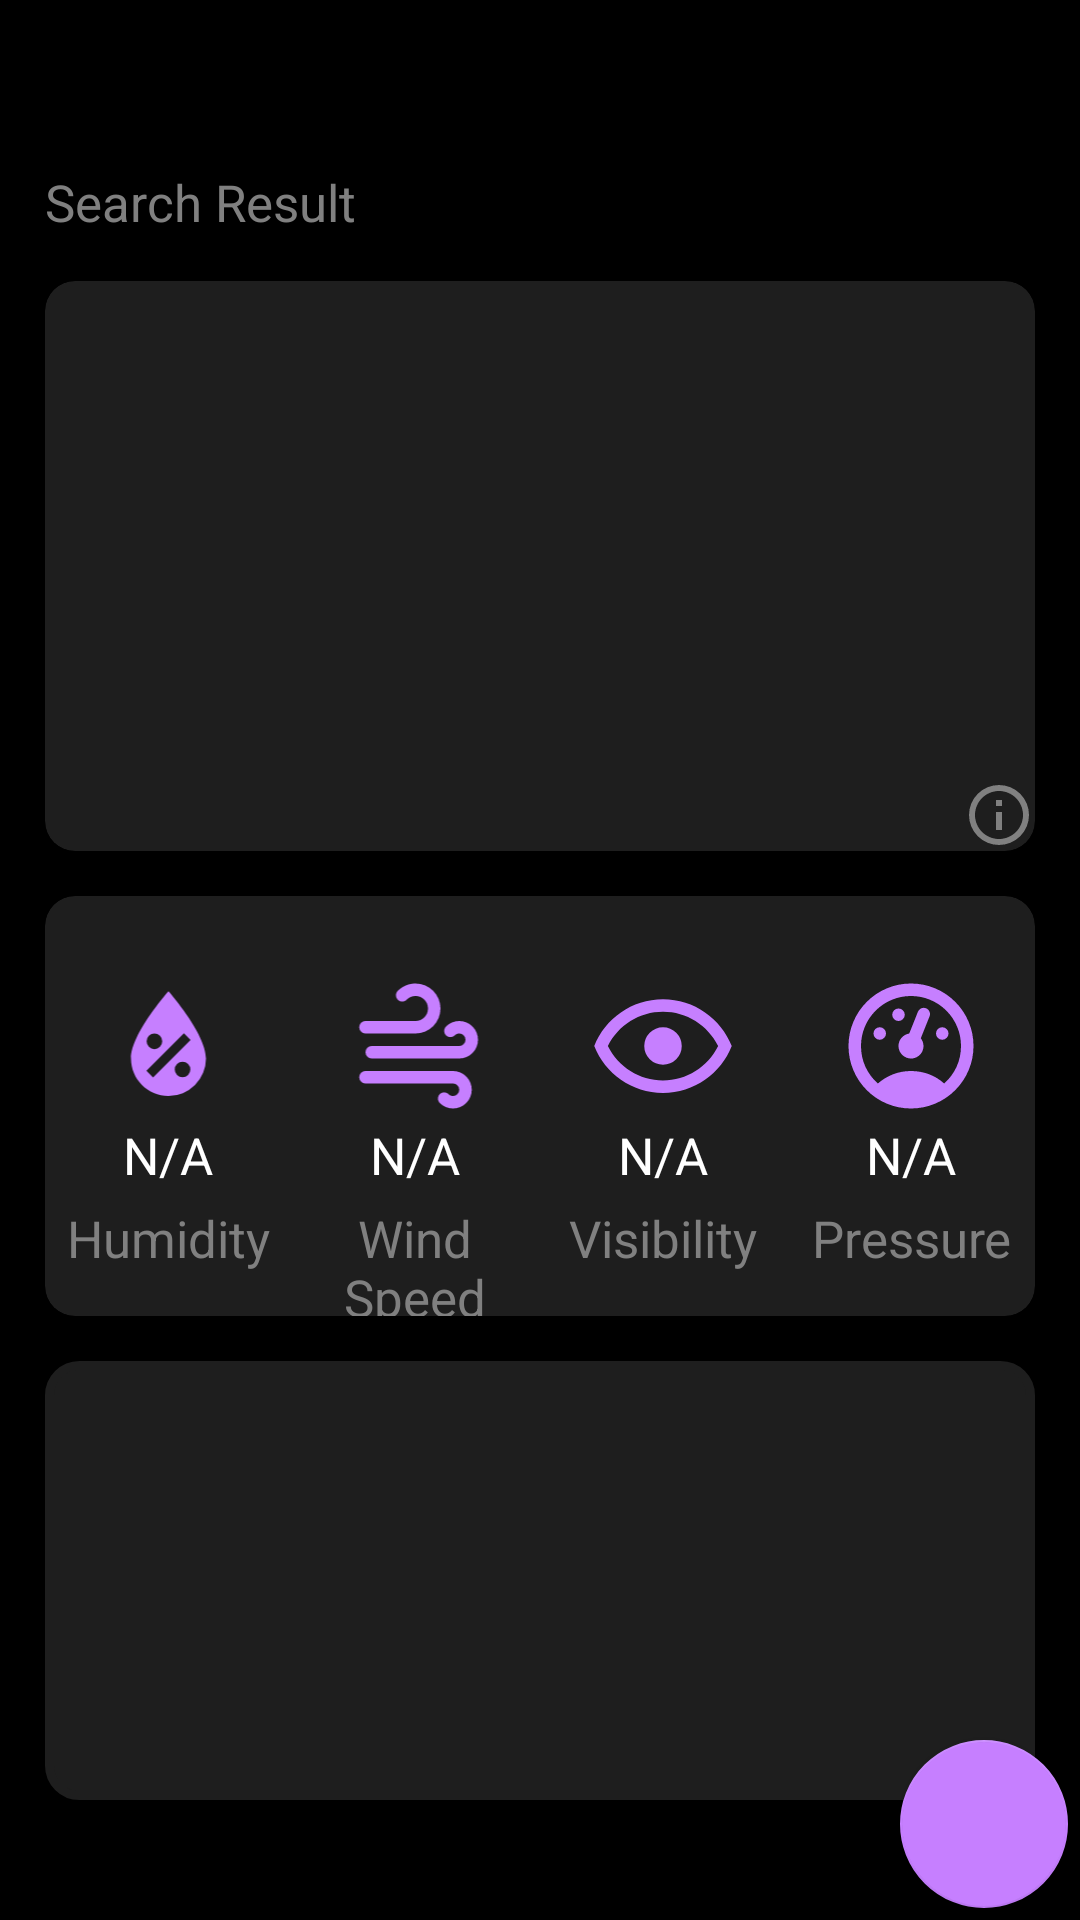

Reconstruct the res/layout file that produces this screen, plus the resources it refers to.
<!-- AndroidManifest.xml: application theme AppTheme -->
<!-- res/layout/activity_searchable.xml -->
<?xml version="1.0" encoding="utf-8"?>
<android.support.design.widget.CoordinatorLayout xmlns:android="http://schemas.android.com/apk/res/android"
    xmlns:app="http://schemas.android.com/apk/res-auto"
    xmlns:tools="http://schemas.android.com/tools"
    android:layout_width="match_parent"
    android:layout_height="match_parent">

    <android.support.constraint.ConstraintLayout
        android:id="@+id/main_parent"
        android:layout_width="match_parent"
        android:layout_height="match_parent"
        tools:context=".MainActivity">

        <include
            android:id="@+id/toolbar"
            layout="@layout/toolbar"/>

        <TextView
            android:id="@+id/titleSearchResult"
            android:layout_width="match_parent"
            android:layout_height="wrap_content"
            android:layout_marginLeft="15dp"
            android:layout_marginTop="0dp"
            android:text="Search Result"
            android:textColor="#808080"
            app:layout_constraintTop_toBottomOf="@+id/toolbar"/>

        <android.support.v7.widget.CardView
            android:id="@+id/card1"
            android:layout_width="match_parent"
            android:layout_height="190dp"
            android:layout_margin="15dp"
            app:cardBackgroundColor="#1E1E1E"
            app:cardCornerRadius="10dp"
            app:layout_constraintTop_toBottomOf="@+id/titleSearchResult"
            tools:layout_editor_absoluteX="-63dp"
            android:foreground="?android:attr/selectableItemBackground"
            android:clickable="true">

            <RelativeLayout
                android:layout_width="match_parent"
                android:layout_height="wrap_content">

                <ImageView
                    android:id="@+id/summaryIcon"
                    android:layout_width="102dp"
                    android:layout_height="107dp"
                    android:layout_alignParentLeft="true"
                    android:layout_alignParentTop="true"
                    android:layout_marginStart="50dp"
                    android:layout_marginTop="30dp"
                    android:background="#1E1E1E"
                    android:src="@color/greyBack" />

                <TextView
                    android:id="@+id/cardTemp"
                    android:layout_width="wrap_content"
                    android:layout_height="wrap_content"
                    android:layout_marginTop="40dp"
                    android:layout_toRightOf="@id/summaryIcon"
                    android:paddingLeft="10dp"
                    android:text=""
                    android:textSize="30sp"
                    android:textStyle="bold" />

                <TextView
                    android:id="@+id/cardSummary"
                    android:layout_width="wrap_content"
                    android:layout_height="wrap_content"
                    android:layout_above="@id/cardPlace"
                    android:layout_below="@id/cardTemp"
                    android:layout_toRightOf="@id/summaryIcon"
                    android:paddingLeft="10dp"
                    android:text=""
                    android:textColor="#808080" />

                <TextView
                    android:id="@+id/cardPlace"
                    android:layout_marginTop="10dp"
                    android:layout_marginBottom="10dp"
                    android:layout_width="wrap_content"
                    android:layout_height="wrap_content"
                    android:layout_below="@id/summaryIcon"
                    android:layout_centerHorizontal="true"
                    android:text=""
                    android:paddingHorizontal="8dp"
                    android:scrollHorizontally="true"
                    android:ellipsize="end"
                    android:maxLines="1"/>

                <ImageView
                    android:id="@+id/imageView"
                    android:layout_alignParentRight="true"
                    android:layout_alignParentBottom="true"
                    android:layout_width="wrap_content"
                    android:layout_height="wrap_content"
                    app:srcCompat="@drawable/moreinfo" />

            </RelativeLayout>

        </android.support.v7.widget.CardView>

        <android.support.v7.widget.CardView
            android:id="@+id/card2"
            android:layout_width="match_parent"
            android:layout_height="140dp"
            app:cardCornerRadius="10dp"
            app:cardBackgroundColor="#1E1E1E"
            app:layout_constraintTop_toBottomOf="@+id/card1"
            tools:layout_editor_absoluteX="1dp"
            android:layout_margin="15dp">

            <RelativeLayout
                android:layout_width="match_parent"
                android:layout_height="wrap_content">

                <LinearLayout
                    android:id="@+id/card2Images"
                    android:layout_width="match_parent"
                    android:layout_height="wrap_content">

                    <ImageView
                        android:id="@+id/imageHumidity"
                        android:layout_width="0dp"
                        android:layout_weight="1"
                        android:layout_height="50dp"
                        android:layout_marginTop="25dp"
                        app:srcCompat="@drawable/humidity" />

                    <ImageView
                        android:id="@+id/imageWindSpeed"
                        android:layout_width="0dp"
                        android:layout_weight="1"
                        android:layout_height="50dp"
                        android:layout_marginTop="25dp"
                        app:srcCompat="@drawable/windspeed" />
                    <ImageView
                        android:id="@+id/imageVisibility"
                        android:layout_width="0dp"
                        android:layout_weight="1"
                        android:layout_height="50dp"
                        android:layout_marginTop="25dp"
                        app:srcCompat="@drawable/visibility" />
                    <ImageView
                        android:id="@+id/imagePressure"
                        android:layout_width="0dp"
                        android:layout_weight="1"
                        android:layout_height="50dp"
                        android:layout_marginTop="25dp"
                        app:srcCompat="@drawable/pressure" />

                </LinearLayout>

                <LinearLayout
                    android:id="@+id/card2Values"
                    android:layout_width="match_parent"
                    android:layout_height="wrap_content"
                    android:layout_below="@id/card2Images">
                    <TextView
                        android:id="@+id/valueHumidity"
                        android:layout_width="0dp"
                        android:layout_weight="1"
                        android:layout_height="wrap_content"
                        android:textAlignment="center"
                        android:text="N/A" />
                    <TextView
                        android:id="@+id/valueWindSpeed"
                        android:layout_width="0dp"
                        android:layout_weight="1"
                        android:layout_height="wrap_content"
                        android:textAlignment="center"
                        android:text="N/A" />
                    <TextView
                        android:id="@+id/valueVisibility"
                        android:layout_width="0dp"
                        android:layout_weight="1"
                        android:layout_height="wrap_content"
                        android:textAlignment="center"
                        android:text="N/A" />
                    <TextView
                        android:id="@+id/valuePressure"
                        android:layout_width="0dp"
                        android:layout_weight="1"
                        android:layout_height="wrap_content"
                        android:textAlignment="center"
                        android:text="N/A" />
                </LinearLayout>

                <LinearLayout
                    android:id="@+id/card2Title"
                    android:layout_width="match_parent"
                    android:layout_height="wrap_content"
                    android:layout_marginTop="5dp"
                    android:layout_below="@id/card2Values">
                    <TextView
                        android:id="@+id/humidity"
                        android:layout_width="0dp"
                        android:layout_weight="1"
                        android:layout_height="wrap_content"
                        android:textColor="#808080"
                        android:textAlignment="center"
                        android:text="Humidity" />
                    <TextView
                        android:id="@+id/windSpeed"
                        android:layout_width="0dp"
                        android:layout_weight="1"
                        android:layout_height="wrap_content"
                        android:textColor="#808080"
                        android:textAlignment="center"
                        android:text="Wind Speed" />
                    <TextView
                        android:id="@+id/visibility"
                        android:layout_width="0dp"
                        android:layout_weight="1"
                        android:layout_height="wrap_content"
                        android:textAlignment="center"
                        android:textColor="#808080"
                        android:text="Visibility" />
                    <TextView
                        android:id="@+id/pressure"
                        android:layout_width="0dp"
                        android:layout_weight="1"
                        android:layout_height="wrap_content"
                        android:textAlignment="center"
                        android:textColor="#808080"
                        android:text="Pressure" />
                </LinearLayout>


            </RelativeLayout>

        </android.support.v7.widget.CardView>

        <ScrollView
            android:layout_width="match_parent"
            android:layout_height="0dp"
            android:layout_marginBottom="40dp"
            android:layout_marginTop="15dp"
            app:layout_constraintTop_toBottomOf="@+id/card2"
            app:layout_constraintBottom_toBottomOf="@id/main_parent"
            tools:layout_editor_absoluteX="1dp"
            android:layout_marginHorizontal="15dp"
            android:background="@drawable/scrollview">

            <LinearLayout
                android:id="@+id/parentScroll"
                android:layout_width="match_parent"
                android:layout_height="wrap_content"
                android:orientation="vertical"
                android:animateLayoutChanges="true">
            </LinearLayout>
        </ScrollView>

        <android.support.design.widget.FloatingActionButton
            android:id="@+id/fab"
            android:layout_width="wrap_content"
            android:layout_height="wrap_content"
            android:layout_gravity="end|bottom"
            android:background="@color/violet"
            app:layout_constraintBottom_toBottomOf="parent"
            app:layout_constraintRight_toRightOf="parent"
            android:layout_margin="4dp"
            android:clickable="true"/>


    </android.support.constraint.ConstraintLayout>

    <include layout="@layout/progress"/>

</android.support.design.widget.CoordinatorLayout>
<!-- res/layout/toolbar.xml (included above) -->
<?xml version="1.0" encoding="utf-8"?>
<android.support.v7.widget.Toolbar xmlns:android="http://schemas.android.com/apk/res/android"
    android:layout_width="match_parent"
    android:layout_height="wrap_content"
    android:background = "@color/colorPrimary"
    android:elevation="3dp"
    android:theme="@style/ThemeOverlay.AppCompat.Dark.ActionBar">

</android.support.v7.widget.Toolbar>
<!-- res/layout/progress.xml (included above) -->
<?xml version="1.0" encoding="utf-8"?>
<RelativeLayout xmlns:android="http://schemas.android.com/apk/res/android"
    xmlns:app="http://schemas.android.com/apk/res-auto"
    android:id="@+id/progressBar"
    android:layout_width="match_parent"
    android:layout_height="match_parent"
    android:clickable="true"
    android:focusable="true"
    android:background="@color/colorPrimary"
    android:visibility="gone"
    android:elevation="10dp"
    app:layout_behavior="@string/appbar_scrolling_view_behavior"
    >

    <ProgressBar
        android:id="@+id/progress"

        android:layout_width="wrap_content"
        android:layout_height="wrap_content"
        android:layout_centerInParent="true"
        android:indeterminateDrawable="@drawable/progress_bar"/>
    <TextView
        android:layout_width="wrap_content"
        android:layout_height="wrap_content"
        android:layout_below="@+id/progress"
        android:layout_centerHorizontal="true"
        android:textSize="12dp"
        android:text="Fetching Weather" />
</RelativeLayout>
<!-- resources referenced by this layout -->
<resources>
  <color name="colorPrimary">#000</color>
  <color name="greyBack">#1E1E1E</color>
  <color name="violet">#C67FFF</color>
  <!-- drawable humidity (drawable) -->
  <vector xmlns:android="http://schemas.android.com/apk/res/android"
      android:height="24dp"
      android:width="24dp"
      android:viewportWidth="24"
      android:viewportHeight="24">
      <path android:fillColor="#C67FFF" android:pathData="M12,3.25C12,3.25 6,10 6,14C6,17.32 8.69,20 12,20A6,6 0 0,0 18,14C18,10 12,3.25 12,3.25M14.47,9.97L15.53,11.03L9.53,17.03L8.47,15.97M9.75,10A1.25,1.25 0 0,1 11,11.25A1.25,1.25 0 0,1 9.75,12.5A1.25,1.25 0 0,1 8.5,11.25A1.25,1.25 0 0,1 9.75,10M14.25,14.5A1.25,1.25 0 0,1 15.5,15.75A1.25,1.25 0 0,1 14.25,17A1.25,1.25 0 0,1 13,15.75A1.25,1.25 0 0,1 14.25,14.5Z" />
  </vector>
  <!-- drawable moreinfo (drawable) -->
  <vector xmlns:android="http://schemas.android.com/apk/res/android"
      android:height="24dp"
      android:width="24dp"
      android:viewportWidth="24"
      android:viewportHeight="24">
      <path android:fillColor="#808080" android:pathData="M11,9H13V7H11M12,20C7.59,20 4,16.41 4,12C4,7.59 7.59,4 12,4C16.41,4 20,7.59 20,12C20,16.41 16.41,20 12,20M12,2A10,10 0 0,0 2,12A10,10 0 0,0 12,22A10,10 0 0,0 22,12A10,10 0 0,0 12,2M11,17H13V11H11V17Z" />
  </vector>
  <!-- drawable progress_bar (drawable) -->
  <?xml version="1.0" encoding="utf-8"?>
  <rotate xmlns:android="http://schemas.android.com/apk/res/android"
      android:pivotX="50%"
      android:pivotY="50%"
      android:fromDegrees="0"
      android:toDegrees="360">
  
      <shape
          android:shape="ring"
          android:innerRadiusRatio="3"
          android:thicknessRatio="8"
          android:useLevel="false">
  
          <size
              android:width="76dip"
              android:height="76dip" />
  
          <gradient
              android:type="sweep"
              android:useLevel="false"
              android:startColor="@color/violet"
              android:endColor="@color/colorPrimary"
              android:angle="0"/>
  
      </shape>
  
  </rotate>
  <!-- drawable scrollview (drawable) -->
  <?xml version="1.0" encoding="UTF-8"?>
  
  
  <shape xmlns:android="http://schemas.android.com/apk/res/android">
      <solid android:color="#1E1E1E"/>
      <stroke android:width="3dp" android:color="#1E1E1E" />
      <corners android:radius="10dp"/>
      <padding android:left="0dp" android:top="0dp" android:right="0dp" android:bottom="0dp" />
  </shape>
  <!-- drawable visibility (drawable) -->
  <vector xmlns:android="http://schemas.android.com/apk/res/android"
      android:height="24dp"
      android:width="24dp"
      android:viewportWidth="24"
      android:viewportHeight="24">
      <path android:fillColor="#C67FFF" android:pathData="M12,9A3,3 0 0,1 15,12A3,3 0 0,1 12,15A3,3 0 0,1 9,12A3,3 0 0,1 12,9M12,4.5C17,4.5 21.27,7.61 23,12C21.27,16.39 17,19.5 12,19.5C7,19.5 2.73,16.39 1,12C2.73,7.61 7,4.5 12,4.5M3.18,12C4.83,15.36 8.24,17.5 12,17.5C15.76,17.5 19.17,15.36 20.82,12C19.17,8.64 15.76,6.5 12,6.5C8.24,6.5 4.83,8.64 3.18,12Z" />
  </vector>
  <style name="AppTheme" parent="Theme.AppCompat.NoActionBar">
          <item name="android:textColor">#fff</item>
          <item name="android:colorBackground">#000</item>
          <item name="android:textSize">17sp</item>
          
          <item name="colorPrimary">@color/colorPrimary</item>
          <item name="colorPrimaryDark">@color/colorPrimaryDark</item>
          <item name="colorAccent">@color/colorAccent</item>
      </style>
  <color name="colorPrimaryDark">#000</color>
  <color name="colorAccent">#C67FFF</color>
</resources>
